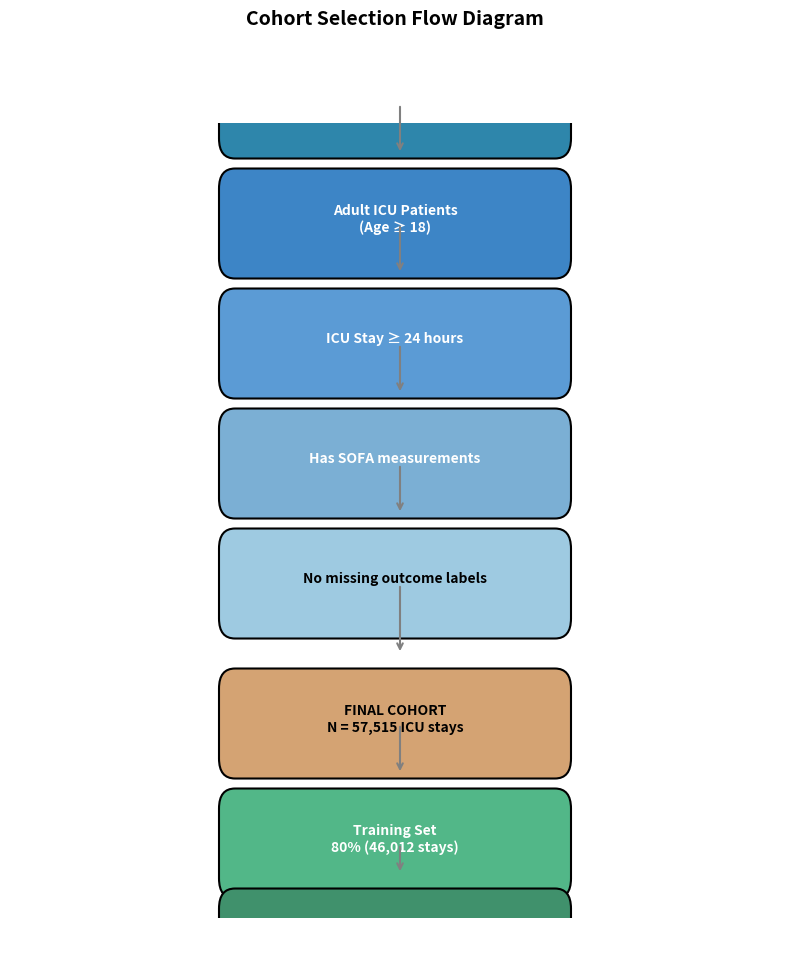

Python code for this plot: (Note: this script raises an exception after producing the figure.)
"""
Cohort Flow Diagram for Publication
"""

import matplotlib.pyplot as plt
import matplotlib.patches as patches
from matplotlib.patches import FancyBboxPatch
import numpy as np

fig, ax = plt.subplots(1, 1, figsize=(8, 10))

# Define boxes
boxes = [
    {"text": "MIMIC-IV v3.1\n(All ICU Admissions)", "y": 0.90, "color": "#2E86AB"},
    {"text": "Adult ICU Patients\n(Age ≥ 18)", "y": 0.78, "color": "#3D85C6"},
    {"text": "ICU Stay ≥ 24 hours", "y": 0.66, "color": "#5B9BD5"},
    {"text": "Has SOFA measurements", "y": 0.54, "color": "#7BAFD4"},
    {"text": "No missing outcome labels", "y": 0.42, "color": "#9ECAE1"},
    {"text": "FINAL COHORT\nN = 57,515 ICU stays", "y": 0.28, "color": "#D4A373"},
    {"text": "Training Set\n80% (46,012 stays)", "y": 0.16, "color": "#52B788"},
    {"text": "Test Set\n20% (11,503 stays)", "y": 0.06, "color": "#40916C"},
]

# Draw boxes
for box in boxes:
    rect = FancyBboxPatch(
        (0.3, box["y"] - 0.04), 0.4, 0.07,
        boxstyle="round,pad=0.02",
        facecolor=box["color"],
        edgecolor="black",
        linewidth=1.5,
        transform=fig.transFigure
    )
    ax.add_patch(rect)
    
    # Add text
    ax.text(0.5, box["y"], box["text"],
            transform=fig.transFigure,
            ha='center', va='center',
            fontsize=10,
            fontweight='bold',
            color='white' if box["color"] != "#9ECAE1" and box["color"] != "#D4A373" else 'black')

# Draw arrows
for i in range(len(boxes) - 1):
    ax.annotate('', xy=(0.5, boxes[i+1]["y"] + 0.03),
                xytext=(0.5, boxes[i]["y"] - 0.04),
                xycoords='figure fraction',
                textcoords='figure fraction',
                arrowprops=dict(arrowstyle='->', color='gray', lw=1.5))

# Title
ax.text(0.5, 0.98, "Cohort Selection Flow Diagram",
        transform=fig.transFigure,
        ha='center', va='center',
        fontsize=14,
        fontweight='bold')

# Remove axes
ax.set_xlim(0, 1)
ax.set_ylim(0, 1)
ax.axis('off')

plt.tight_layout()
plt.savefig('publication/figures/cohort_flow_diagram.png', dpi=300, bbox_inches='tight')
plt.close()

print("✅ Cohort flow diagram saved: publication/figures/cohort_flow_diagram.png")
